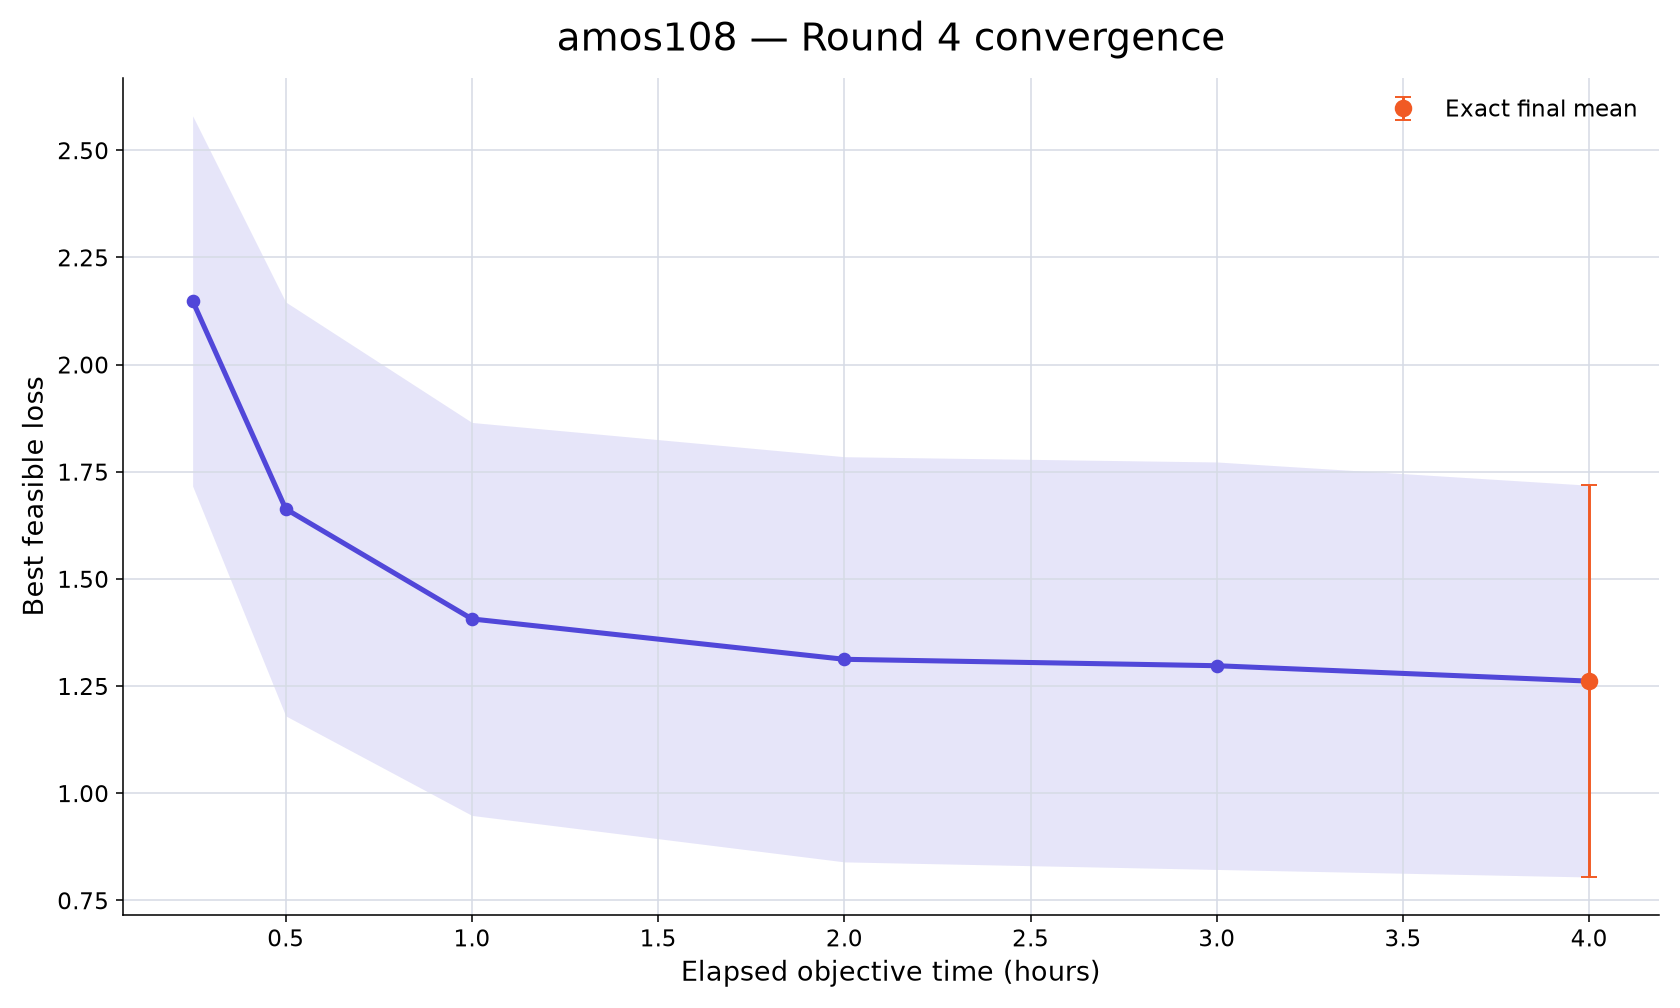

The file beside this chart, header and first rows:
rank, participant_id, elapsed_minutes, runs_with_value, mean_best_feasible_loss, std_best_feasible_loss, sem_best_feasible_loss, median_best_feasible_loss, minimum_best_feasible_loss, maximum_best_feasible_loss, exact_run_count, conservative_upper_bound_run_count, missing_run_count
94, amos108, 15, 10, 2.149, 1.366, 0.4319, 1.627, 0.9647, 4.479, 0, 10, 0
94, amos108, 30, 10, 1.663, 1.527, 0.4828, 1.036, 0.4353, 4.479, 0, 10, 0
94, amos108, 60, 10, 1.407, 1.45, 0.4584, 0.7564, 0.4353, 4.476, 0, 10, 0
94, amos108, 120, 10, 1.313, 1.495, 0.4726, 0.6478, 0.4101, 4.476, 1, 9, 0
94, amos108, 180, 10, 1.298, 1.503, 0.4753, 0.6117, 0.3542, 4.476, 2, 8, 0
94, amos108, 240, 10, 1.262, 1.445, 0.457, 0.6114, 0.3527, 4.215, 10, 0, 0
